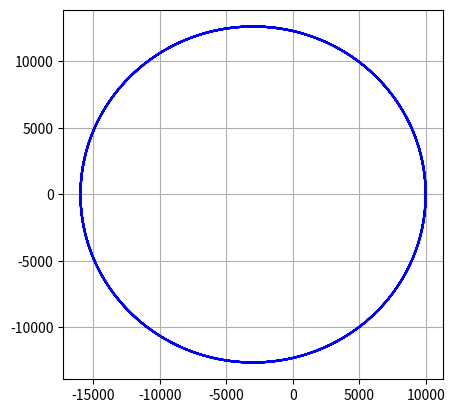

This figure's Python source:
import numpy as np # 数値計算ライブラリ
from scipy.integrate import odeint # 常微分方程式を解くライブラリ
import matplotlib.pyplot as plt # 描画ライブラリ

# 二体問題の運動方程式
def func(x, t):
    GM = 398600.4354360959 # 地球の重力定数, km3/s2
    r = np.linalg.norm(x[0:3])
    dxdt = [x[3],
            x[4],
            x[5],
            -GM*x[0]/(r**3),
            -GM*x[1]/(r**3),
            -GM*x[2]/(r**3)]
    return dxdt

# 微分方程式の初期条件
x0 = [10000, 0, 0, 0, 7, 0] # 位置(x,y,z)＋速度(vx,vy,vz)
t  = np.linspace(0, 86400, 1000) # 1日分 軌道伝播

# 微分方程式の数値計算
sol = odeint(func, x0, t)


# 描画
plt.plot(sol[:, 0],sol[:, 1], 'b')
plt.grid() # 格子をつける
plt.gca().set_aspect('equal') # グラフのアスペクト比を揃える
plt.show()